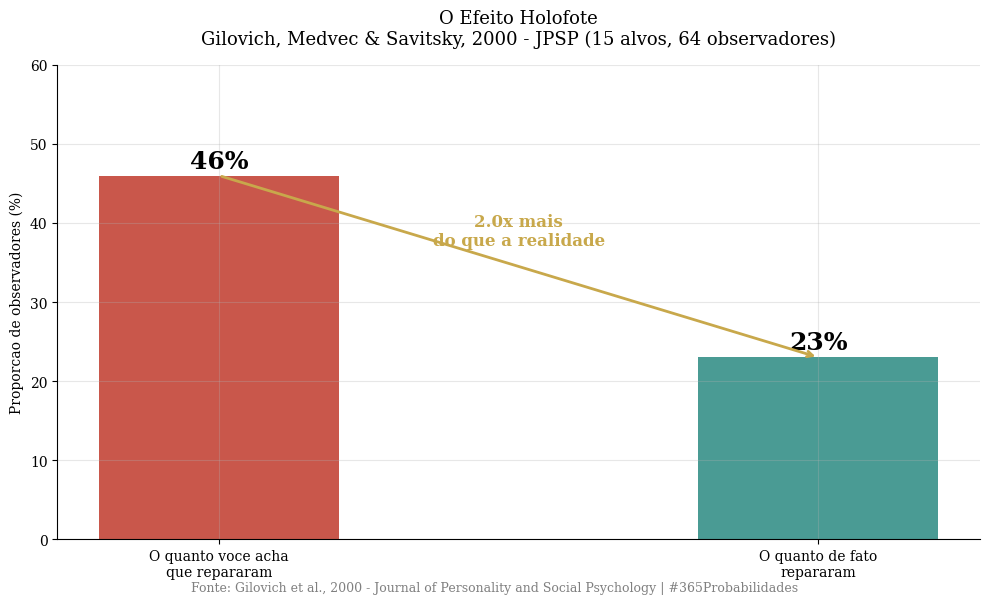
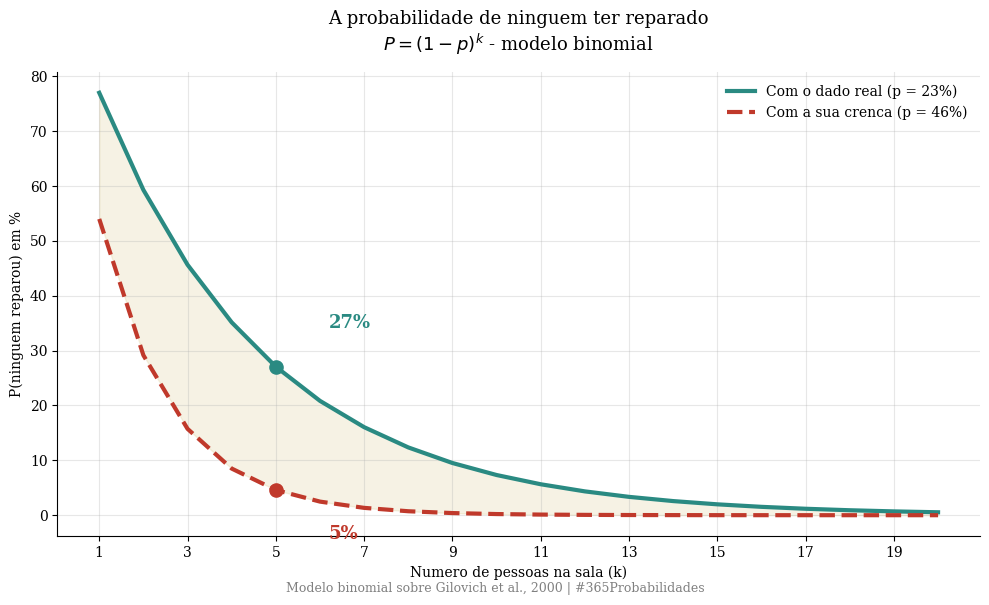
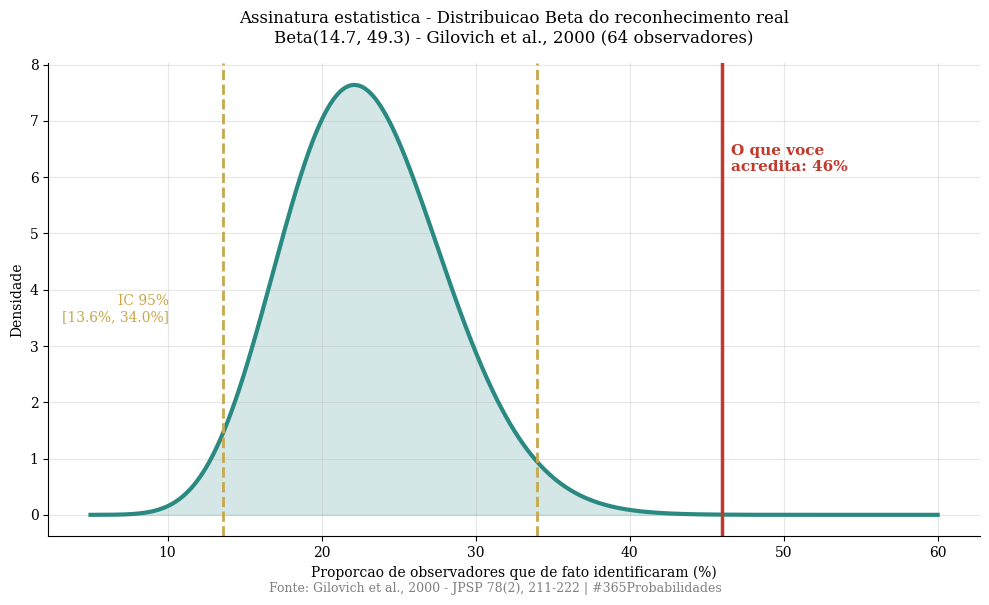

These figures' Python source, in order:
import numpy as np
import matplotlib.pyplot as plt
from scipy import stats

plt.rcParams['font.family'] = 'serif'
plt.rcParams['axes.spines.top'] = False
plt.rcParams['axes.spines.right'] = False
plt.rcParams['axes.grid'] = True
plt.rcParams['grid.alpha'] = 0.3
plt.rcParams['figure.facecolor'] = 'white'
plt.rcParams['axes.facecolor'] = 'white'

print("Bibliotecas carregadas")

# --- DADOS DA LITERATURA ---
# Gilovich, Medvec & Savitsky (2000)
# Journal of Personality and Social Psychology, 78(2), 211-222
# Estudo 1: 15 alvos, 64 observadores, 30 controles

n_alvos = 15          # participantes que vestiram a camiseta
n_observadores = 64   # participantes testados de fato

p_estimado = 0.46     # media da estimativa dos alvos (camiseta constrangedora)
p_real = 0.23         # proporcao de observadores que de fato identificaram
p_estimado_positiva = 0.48  # Estudo 2: camiseta admiravel (Marley, MLK, Seinfeld)

razao_ilusao = p_estimado / p_real

# NOTA METODOLOGICA: o fator de correcao 0.80 NAO se aplica aqui.
# Ele vale apenas para proporcoes de survey populacional autorrelatado.
# Este e um experimento com medida objetiva do desfecho: os observadores
# foram testados de verdade, nao perguntados sobre si mesmos.
fator_correcao = None

print("=" * 65)
print("  DADOS DA LITERATURA - EFEITO HOLOFOTE")
print("=" * 65)
print(f"\n  Gilovich, Medvec & Savitsky (2000) - JPSP 78(2)")
print(f"  Estudo 1: {n_alvos} alvos, {n_observadores} observadores")
print(f"\n  Camiseta constrangedora (Barry Manilow):")
print(f"  -> Estimativa dos alvos:              {p_estimado*100:.0f}%")
print(f"  -> Reconhecimento real medido:        {p_real*100:.0f}%")
print(f"  -> Razao da ilusao:                   {razao_ilusao:.1f}x")
print(f"\n  Estudo 2 - camiseta admiravel:")
print(f"  -> Estimativa dos alvos:              {p_estimado_positiva*100:.0f}%")
print(f"  -> Conclusao: o vies independe da valencia")
print(f"\n  Fator 0.80: NAO aplicado (experimento com medida objetiva)")
print("=" * 65)

# --- O MODELO ---
# P(ninguem reparou) = (1 - p)^k, para k observadores independentes

# Passo 1 - Distribuicao Beta do reconhecimento real (N=64 observadores)
alpha_real = p_real * n_observadores
beta_real = (1 - p_real) * n_observadores
dist_real = stats.beta(alpha_real, beta_real)
ic_real = dist_real.interval(0.95)

# Passo 2 - Modelo binomial: probabilidade de ninguem ter reparado
ks = np.array([1, 3, 5, 10, 20])
p_ninguem_real = (1 - p_real) ** ks
p_ninguem_crenca = (1 - p_estimado) ** ks

# Passo 3 - Cenario de referencia: uma sala pequena, 5 pessoas
k_ref = 5
p_ninguem_ref = (1 - p_real) ** k_ref
p_ninguem_ref_crenca = (1 - p_estimado) ** k_ref
razao_ref = p_ninguem_ref / p_ninguem_ref_crenca

# Passo 4 - Propagacao da incerteza da Beta para o modelo binomial
amostras_p = dist_real.rvs(20000, random_state=42)
amostras_ninguem = (1 - amostras_p) ** k_ref
ic_ninguem = np.percentile(amostras_ninguem, [2.5, 97.5])

print("=" * 65)
print("  MODELO - EFEITO HOLOFOTE")
print("=" * 65)
print(f"\n  ASSINATURA ESTATISTICA")
print(f"  Beta({alpha_real:.1f}, {beta_real:.1f}) - reconhecimento real")
print(f"  Estimativa central: {p_real*100:.0f}%")
print(f"  IC 95%: [{ic_real[0]*100:.1f}%, {ic_real[1]*100:.1f}%]")
print(f"\n  Note: mesmo no limite superior do IC ({ic_real[1]*100:.1f}%),")
print(f"  o reconhecimento real fica abaixo dos {p_estimado*100:.0f}% estimados.")
print(f"\n  P(NINGUEM REPAROU) = (1 - p)^k")
print(f"\n  {'k':>4} | {'com dado real':>14} | {'com sua crenca':>15}")
print(f"  {'-'*4}-+-{'-'*14}-+-{'-'*15}")
for k, pr, pc in zip(ks, p_ninguem_real, p_ninguem_crenca):
    print(f"  {k:>4} | {pr*100:>13.1f}% | {pc*100:>14.1f}%")
print(f"\n  CENARIO DE REFERENCIA - sala com {k_ref} pessoas:")
print(f"  -> P(ninguem reparou) real:      {p_ninguem_ref*100:.1f}%")
print(f"     IC 95%: [{ic_ninguem[0]*100:.1f}%, {ic_ninguem[1]*100:.1f}%]")
print(f"  -> P(ninguem reparou) na sua cabeca: {p_ninguem_ref_crenca*100:.1f}%")
print(f"  -> Voce subestima essa chance em {razao_ref:.1f}x")
print("=" * 65)

# --- VISUALIZACAO ---

# GRAFICO 1 - Estimado vs real
fig1, ax1 = plt.subplots(figsize=(10, 6))

categorias = ['O quanto voce acha\nque repararam',
              'O quanto de fato\nrepararam']
valores = [p_estimado * 100, p_real * 100]
cores = ['#c0392b', '#2a8a82']

bars = ax1.bar(categorias, valores, color=cores, alpha=0.85, width=0.4)
ax1.set_ylim(0, 60)
ax1.set_ylabel('Proporcao de observadores (%)')
ax1.set_title('O Efeito Holofote\nGilovich, Medvec & Savitsky, 2000 - JPSP (15 alvos, 64 observadores)',
              fontsize=13, pad=15)

for bar, valor in zip(bars, valores):
    ax1.text(bar.get_x() + bar.get_width()/2, valor + 1,
             f'{valor:.0f}%', ha='center', fontweight='bold', fontsize=18)

ax1.annotate('', xy=(1, p_real*100), xytext=(0, p_estimado*100),
             arrowprops=dict(arrowstyle='->', color='#c8a84b', lw=2))
ax1.text(0.5, 0.62, f'{razao_ilusao:.1f}x mais\ndo que a realidade', ha='center',
         fontsize=12, color='#c8a84b', fontweight='bold',
         transform=ax1.transAxes)

plt.figtext(0.5, 0.005,
            'Fonte: Gilovich et al., 2000 - Journal of Personality and Social Psychology | #365Probabilidades',
            ha='center', fontsize=9, color='gray')
plt.tight_layout()
plt.savefig('dia-038-grafico-01-holofote.png', dpi=150, bbox_inches='tight')
plt.close()
print("Grafico 1 salvo")

# GRAFICO 2 - P(ninguem reparou) pelo tamanho da plateia
fig2, ax2 = plt.subplots(figsize=(10, 6))

k_grid = np.arange(1, 21)
curva_real = (1 - p_real) ** k_grid * 100
curva_crenca = (1 - p_estimado) ** k_grid * 100

ax2.plot(k_grid, curva_real, color='#2a8a82', linewidth=3,
         label=f'Com o dado real (p = {p_real*100:.0f}%)')
ax2.plot(k_grid, curva_crenca, color='#c0392b', linewidth=3, linestyle='--',
         label=f'Com a sua crenca (p = {p_estimado*100:.0f}%)')
ax2.fill_between(k_grid, curva_crenca, curva_real, alpha=0.15, color='#c8a84b')

ax2.scatter([k_ref], [p_ninguem_ref*100], color='#2a8a82', s=90, zorder=5)
ax2.scatter([k_ref], [p_ninguem_ref_crenca*100], color='#c0392b', s=90, zorder=5)
ax2.annotate(f'{p_ninguem_ref*100:.0f}%',
             xy=(k_ref, p_ninguem_ref*100), xytext=(k_ref+1.2, p_ninguem_ref*100+7),
             fontsize=13, fontweight='bold', color='#2a8a82')
ax2.annotate(f'{p_ninguem_ref_crenca*100:.0f}%',
             xy=(k_ref, p_ninguem_ref_crenca*100), xytext=(k_ref+1.2, p_ninguem_ref_crenca*100-9),
             fontsize=13, fontweight='bold', color='#c0392b')

ax2.set_xlabel('Numero de pessoas na sala (k)')
ax2.set_ylabel('P(ninguem reparou) em %')
ax2.set_title('A probabilidade de ninguem ter reparado\n$P = (1 - p)^k$ - modelo binomial',
              fontsize=13, pad=15)
ax2.set_xticks(np.arange(1, 21, 2))
ax2.legend(frameon=False, fontsize=10)

plt.figtext(0.5, 0.005,
            'Modelo binomial sobre Gilovich et al., 2000 | #365Probabilidades',
            ha='center', fontsize=9, color='gray')
plt.tight_layout()
plt.savefig('dia-038-grafico-02-binomial.png', dpi=150, bbox_inches='tight')
plt.close()
print("Grafico 2 salvo")

# GRAFICO 3 - Assinatura estatistica: Beta com IC 95%
fig3, ax3 = plt.subplots(figsize=(10, 6))

x = np.linspace(0.05, 0.60, 1000)
y = dist_real.pdf(x)

ax3.plot(x * 100, y, color='#2a8a82', linewidth=3)
ax3.fill_between(x * 100, y, alpha=0.2, color='#2a8a82')
ax3.axvline(x=ic_real[0]*100, color='#c8a84b', linestyle='--', linewidth=2)
ax3.axvline(x=ic_real[1]*100, color='#c8a84b', linestyle='--', linewidth=2)
ax3.axvline(x=p_estimado*100, color='#c0392b', linewidth=2.5)

ax3.text(p_estimado*100 + 0.6, max(y)*0.80,
         f'O que voce\nacredita: {p_estimado*100:.0f}%',
         fontsize=11, color='#c0392b', fontweight='bold')
ax3.text(ic_real[0]*100 - 3.5, max(y)*0.45,
         f'IC 95%\n[{ic_real[0]*100:.1f}%, {ic_real[1]*100:.1f}%]',
         fontsize=10, color='#c8a84b', ha='right')

ax3.set_xlabel('Proporcao de observadores que de fato identificaram (%)')
ax3.set_ylabel('Densidade')
ax3.set_title('Assinatura estatistica - Distribuicao Beta do reconhecimento real\n'
              f'Beta({alpha_real:.1f}, {beta_real:.1f}) - Gilovich et al., 2000 (64 observadores)',
              fontsize=12, pad=15)

plt.figtext(0.5, 0.005,
            'Fonte: Gilovich et al., 2000 - JPSP 78(2), 211-222 | #365Probabilidades',
            ha='center', fontsize=9, color='gray')
plt.tight_layout()
plt.savefig('dia-038-grafico-03-bayesiano.png', dpi=150, bbox_inches='tight')
plt.close()
print("Grafico 3 salvo")
